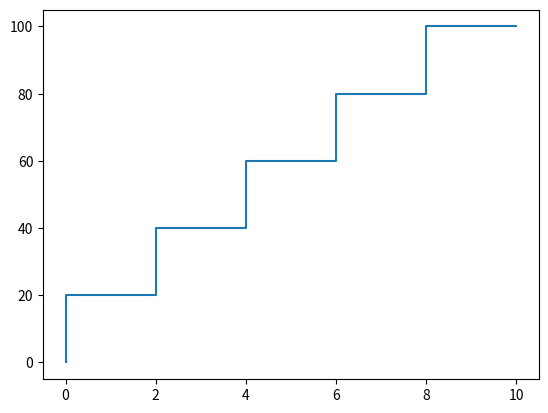

Write Python code to recreate this figure.
import matplotlib.pyplot as plt

x=[0,2,4,6,8,10]
y=[0,20,40,60,80,100]

plt.step(x,y)
plt.show()